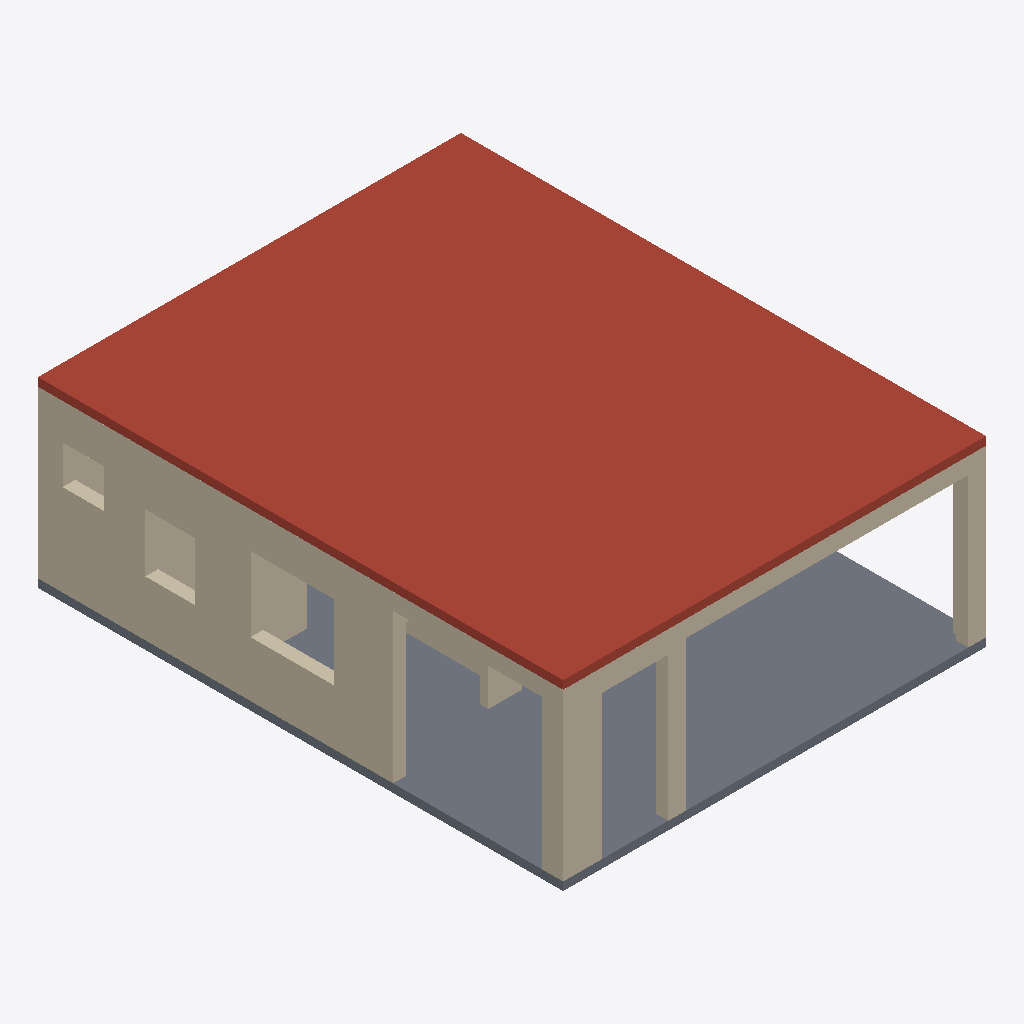
Isometric view of an IFC building model (IFC-SPF (STEP), schema IFC4, length unit millimetre), seen from the south-west, elements coloured by IFC class: 11 walls (beige), 1 roof (red-brown), 1 slab (grey).
Extent 7.6 m × 9.5 m × 3.3 m (x, y, z). Storeys (1): Ground floor at 0.00 m. Elements (23): 21 IfcWall, 2 IfcSlab.

HEADER;
FILE_DESCRIPTION(('ViewDefinition [DesignTransferView]','PRELIMINARY - ENGINEER TO REVIEW'),'2;1');
FILE_NAME('FloorForge.ifc','2026-09-06T00:00:00',('FloorForge'),('FloorForge'),'FloorForge 0.2','FloorForge','');
FILE_SCHEMA(('IFC4'));
ENDSEC;
DATA;
#12=IFCPROJECT('2a2_X_ZHvSyuOfiZys31j4',$,'The Verandah House','PRELIMINARY - ENGINEER TO REVIEW - NOT FOR CONSTRUCTION',$,$,$,(#6),#11);
#13=IFCSITE('0IND1MtDfK1AbQ2nKV0Yfj',$,'Unsurveyed plot',$,$,#3,$,$,.ELEMENT.,$,$,$,$,$);
#14=IFCBUILDING('3d_qio$hPPbRLetmFAJFuc',$,'Preliminary house',$,$,#3,$,$,.ELEMENT.,$,$,$);
#20=IFCBUILDINGSTOREY('0HSym5oLvSJeN0iAUrC7hc',$,'Ground floor',$,$,#19,$,$,.ELEMENT.,0.0);
#751=IFCSLAB('3fUPM_OEHR8hHF6eYV3ROx',$,'Roof / thickness assumption',$,$,#19,#750,'ROOF',.ROOF.);
#734=IFCSLAB('1v9wu8f99G2AwTaXePbR7m',$,'Floor slab / thickness assumption',$,$,#19,#733,'SL-0',.FLOOR.);
#64=IFCWALL('3QVSBFFy9Us8E4XRB73Gwu',$,'F0-W003','Nominal wall; structural role unverified',$,#19,#63,'F0-W003',.NOTDEFINED.);
#49=IFCWALL('0TSQyhba1V0PFSkMjjDO_o',$,'F0-W002','Nominal wall; structural role unverified',$,#19,#48,'F0-W002',.NOTDEFINED.);
#94=IFCWALL('3LMoYkeEzIL8GVdf85a_8L',$,'F0-W005','Nominal wall; structural role unverified',$,#19,#93,'F0-W005',.NOTDEFINED.);
#124=IFCWALL('1fz8kV1F5UFP48E8Tc36oe',$,'F0-W007','Nominal wall; structural role unverified',$,#19,#123,'F0-W007',.NOTDEFINED.);
#35=IFCWALL('0IVxmT9WHJCvmO4yTMhDq6',$,'F0-W001','Nominal wall; structural role unverified',$,#19,#34,'F0-W001',.NOTDEFINED.);
#109=IFCWALL('3iOL1wIJDQswl$iiP3TE9s',$,'F0-W006','Nominal wall; structural role unverified',$,#19,#108,'F0-W006',.NOTDEFINED.);
#306=IFCWALL('2cM74skKLVFAYu59P2N9UQ',$,'F0-W019','Nominal wall; structural role unverified',$,#19,#305,'F0-W019',.NOTDEFINED.);
#139=IFCWALL('3ju1qNjfrGGPYcuMRH7tIr',$,'F0-W008','Nominal wall; structural role unverified',$,#19,#138,'F0-W008',.NOTDEFINED.);
#169=IFCWALL('2tN8NEHAvLD9PsgSlbIGG9',$,'F0-W010','Nominal wall; structural role unverified',$,#19,#168,'F0-W010',.NOTDEFINED.);
#79=IFCWALL('0PJjSfGODNdebqIYecH63i',$,'F0-W004','Nominal wall; structural role unverified',$,#19,#78,'F0-W004',.NOTDEFINED.);
#153=IFCWALL('06YW0W7unRDea7jva_Sw3T',$,'F0-W009','Nominal wall; structural role unverified',$,#19,#152,'F0-W009',.NOTDEFINED.);
ENDSEC;
